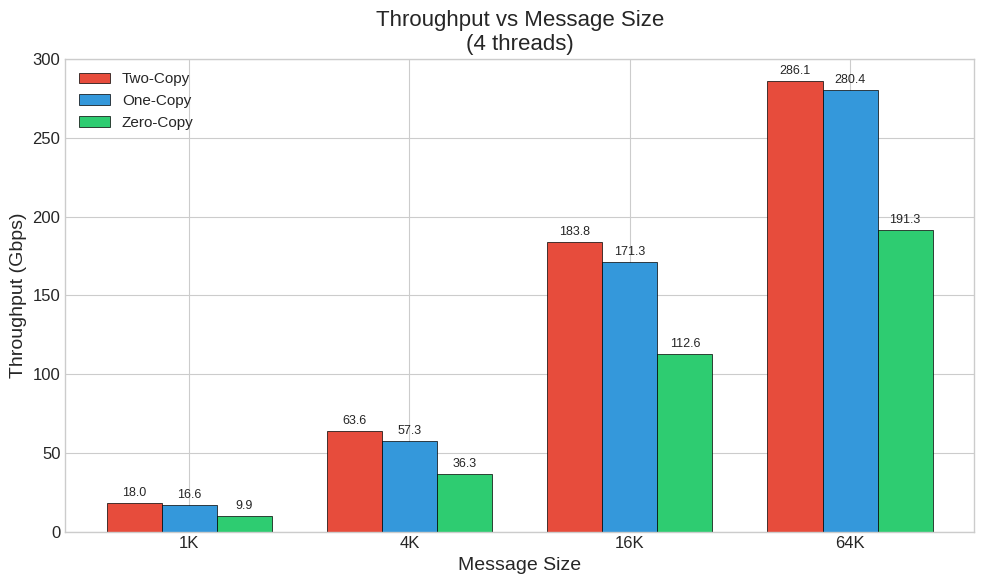
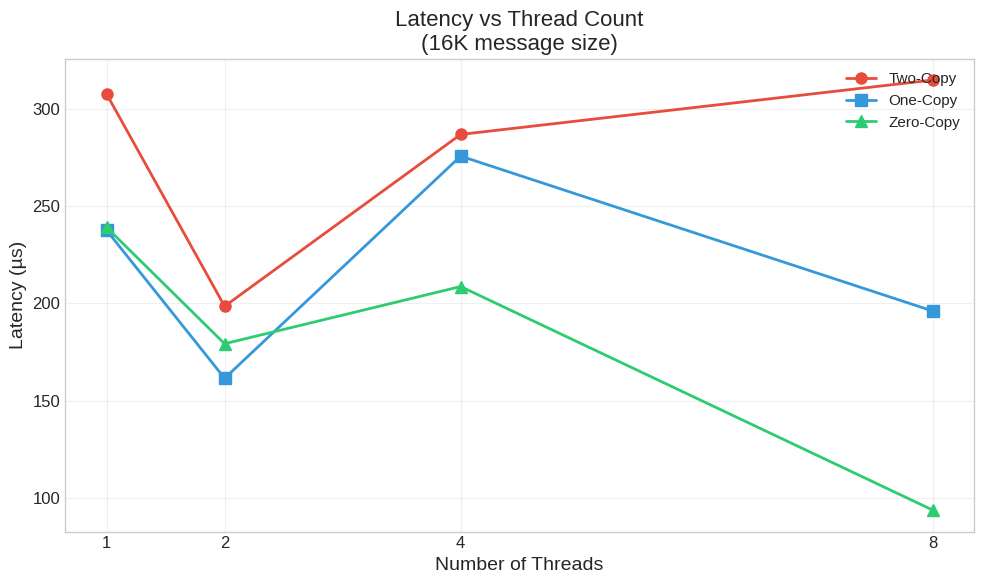
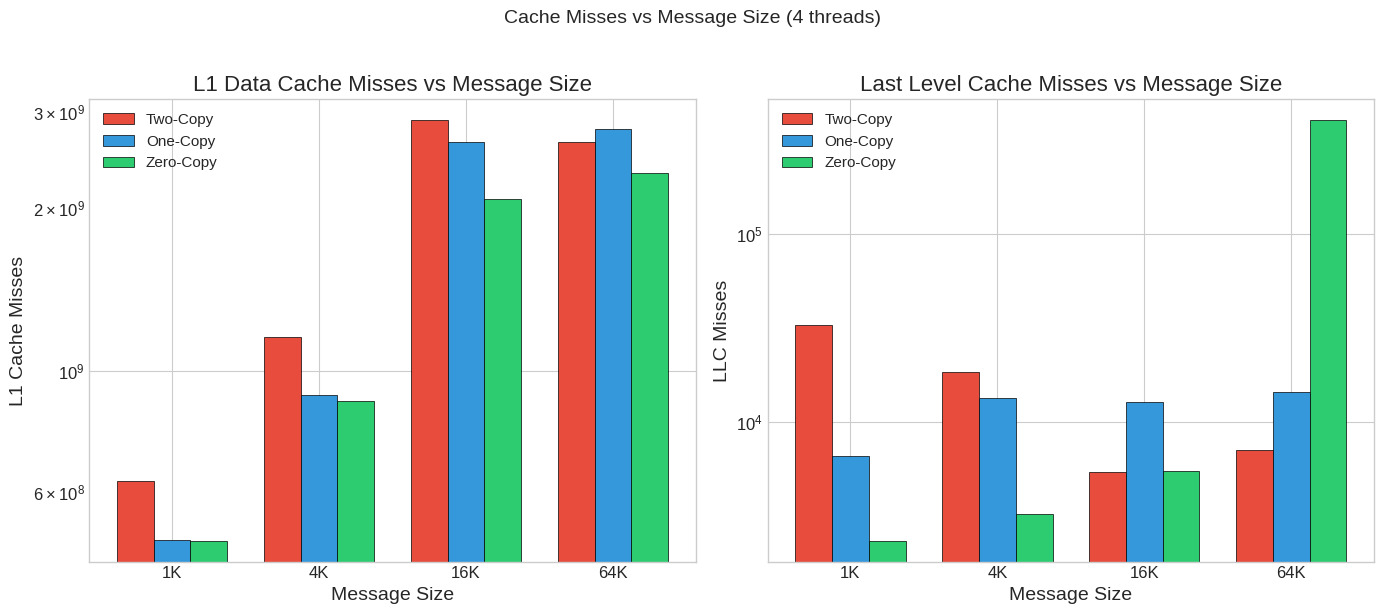
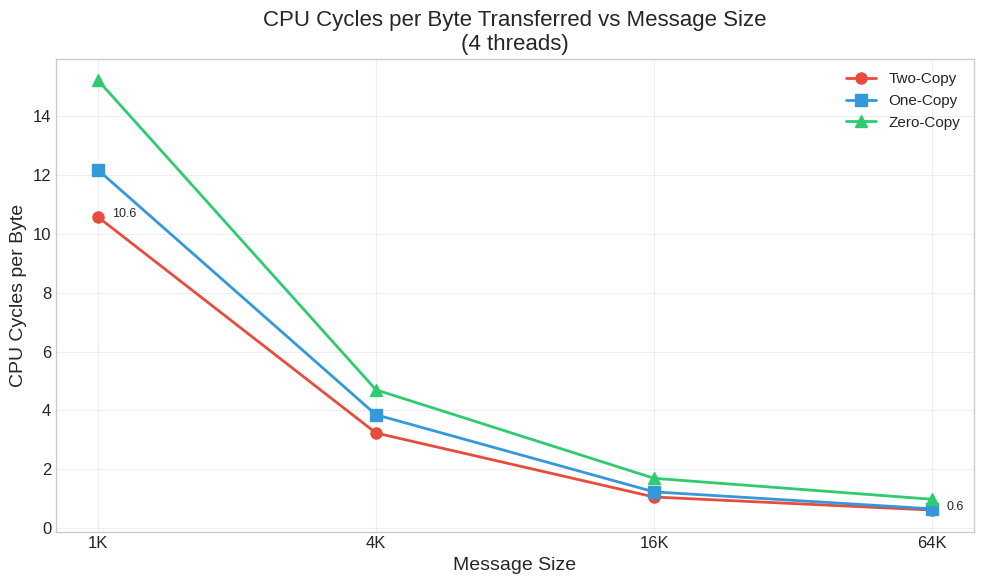

These figures' Python source, in order:
# MT25076 - Part D: Plotting Script
# Roll Number: MT25076
#
# This script generates plots for the network I/O experiments.
# Values are hardcoded as per assignment requirements.

import matplotlib.pyplot as plt
import numpy as np

# Set style for better aesthetics
try:
    plt.style.use('seaborn-v0_8-whitegrid')
except:
    plt.style.use('seaborn-whitegrid')

plt.rcParams['figure.figsize'] = (10, 6)
plt.rcParams['font.size'] = 12
plt.rcParams['axes.labelsize'] = 14
plt.rcParams['axes.titlesize'] = 16
plt.rcParams['legend.fontsize'] = 11

# System configuration
SYSTEM_CONFIG = """
System Configuration:
- CPU: Intel Core (update with your CPU)
- RAM: 16GB (update with your RAM)
- OS: Linux (update with your kernel version)
- Network: veth pair (10 Gbps virtual)
"""

# ============================================================================
# HARDCODED DATA
# ============================================================================

# Message sizes
MESSAGE_SIZES = ['1K', '4K', '16K', '64K']
MESSAGE_SIZES_BYTES = [1024, 4096, 16384, 65536]

# Thread counts
THREAD_COUNTS = [1, 2, 4, 8]

# Throughput data (Gbps) - threads=4
THROUGHPUT_TWO_COPY = [17.98579, 63.634746, 183.827554, 286.10815]
THROUGHPUT_ONE_COPY = [16.644618, 57.282813, 171.330032, 280.350529]
THROUGHPUT_ZERO_COPY = [9.879754, 36.329875, 112.589125, 191.339962]

# Latency data (µs) - msg_size=16K
LATENCY_TWO_COPY = [307.5, 198.5, 286.75, 314.69]
LATENCY_ONE_COPY = [237.5, 161.5, 275.62, 196.06]
LATENCY_ZERO_COPY = [239.0, 179.25, 208.62, 93.81]

# Cache misses (L1) - threads=4
L1_MISSES_TWO_COPY = [630251181, 1156709117, 2893640691, 2641065458]
L1_MISSES_ONE_COPY = [489251084, 906371590, 2641258126, 2790605541]
L1_MISSES_ZERO_COPY = [488859392, 884021280, 2073444692, 2311763433]

# Cache misses (LLC) - threads=4
LLC_MISSES_TWO_COPY = [33022, 18385, 5409, 7075]
LLC_MISSES_ONE_COPY = [6614, 13377, 12826, 14503]
LLC_MISSES_ZERO_COPY = [2329, 3217, 5464, 405248]

# CPU cycles per byte - threads=4
CYCLES_PER_BYTE_TWO_COPY = [10.5805, 3.2342, 1.057, 0.6133]
CYCLES_PER_BYTE_ONE_COPY = [12.1811, 3.8543, 1.2327, 0.6546]
CYCLES_PER_BYTE_ZERO_COPY = [15.2312, 4.7019, 1.6929, 0.9804]

# ============================================================================
# PLOT 1: Throughput vs Message Size
# ============================================================================
def plot_throughput_vs_message_size():
    fig, ax = plt.subplots(figsize=(10, 6))
    
    x = np.arange(len(MESSAGE_SIZES))
    width = 0.25
    
    bars1 = ax.bar(x - width, THROUGHPUT_TWO_COPY, width, label='Two-Copy', 
                   color='#e74c3c', edgecolor='black', linewidth=0.5)
    bars2 = ax.bar(x, THROUGHPUT_ONE_COPY, width, label='One-Copy', 
                   color='#3498db', edgecolor='black', linewidth=0.5)
    bars3 = ax.bar(x + width, THROUGHPUT_ZERO_COPY, width, label='Zero-Copy', 
                   color='#2ecc71', edgecolor='black', linewidth=0.5)
    
    ax.set_xlabel('Message Size')
    ax.set_ylabel('Throughput (Gbps)')
    ax.set_title('Throughput vs Message Size\n(4 threads)')
    ax.set_xticks(x)
    ax.set_xticklabels(MESSAGE_SIZES)
    ax.legend(loc='upper left')
    
    # Add value labels
    for bars in [bars1, bars2, bars3]:
        for bar in bars:
            height = bar.get_height()
            ax.annotate(f'{height:.1f}',
                        xy=(bar.get_x() + bar.get_width() / 2, height),
                        xytext=(0, 3),
                        textcoords="offset points",
                        ha='center', va='bottom', fontsize=9)
    
    plt.tight_layout()
    plt.savefig('MT25076_Part_D_throughput_vs_msgsize.png', dpi=150, bbox_inches='tight')
    plt.close()

# ============================================================================
# PLOT 2: Latency vs Thread Count
# ============================================================================
def plot_latency_vs_threads():
    fig, ax = plt.subplots(figsize=(10, 6))
    
    ax.plot(THREAD_COUNTS, LATENCY_TWO_COPY, 'o-', label='Two-Copy', 
            color='#e74c3c', linewidth=2, markersize=8)
    ax.plot(THREAD_COUNTS, LATENCY_ONE_COPY, 's-', label='One-Copy', 
            color='#3498db', linewidth=2, markersize=8)
    ax.plot(THREAD_COUNTS, LATENCY_ZERO_COPY, '^-', label='Zero-Copy', 
            color='#2ecc71', linewidth=2, markersize=8)
    
    ax.set_xlabel('Number of Threads')
    ax.set_ylabel('Latency (µs)')
    ax.set_title('Latency vs Thread Count\n(16K message size)')
    ax.set_xticks(THREAD_COUNTS)
    ax.legend(loc='upper right')
    ax.grid(True, alpha=0.3)
    
    plt.tight_layout()
    plt.savefig('MT25076_Part_D_latency_vs_threads.png', dpi=150, bbox_inches='tight')
    plt.close()

# ============================================================================
# PLOT 3: Cache Misses vs Message Size
# ============================================================================
def plot_cache_misses():
    fig, (ax1, ax2) = plt.subplots(1, 2, figsize=(14, 6))
    
    x = np.arange(len(MESSAGE_SIZES))
    width = 0.25
    
    # L1 Cache Misses
    ax1.bar(x - width, np.array(L1_MISSES_TWO_COPY), width, label='Two-Copy', 
            color='#e74c3c', edgecolor='black', linewidth=0.5)
    ax1.bar(x, np.array(L1_MISSES_ONE_COPY), width, label='One-Copy', 
            color='#3498db', edgecolor='black', linewidth=0.5)
    ax1.bar(x + width, np.array(L1_MISSES_ZERO_COPY), width, label='Zero-Copy', 
            color='#2ecc71', edgecolor='black', linewidth=0.5)
    
    ax1.set_xlabel('Message Size')
    ax1.set_ylabel('L1 Cache Misses')
    ax1.set_title('L1 Data Cache Misses vs Message Size')
    ax1.set_xticks(x)
    ax1.set_xticklabels(MESSAGE_SIZES)
    ax1.legend(loc='upper left')
    ax1.set_yscale('log')
    
    # LLC Cache Misses
    ax2.bar(x - width, np.array(LLC_MISSES_TWO_COPY), width, label='Two-Copy', 
            color='#e74c3c', edgecolor='black', linewidth=0.5)
    ax2.bar(x, np.array(LLC_MISSES_ONE_COPY), width, label='One-Copy', 
            color='#3498db', edgecolor='black', linewidth=0.5)
    ax2.bar(x + width, np.array(LLC_MISSES_ZERO_COPY), width, label='Zero-Copy', 
            color='#2ecc71', edgecolor='black', linewidth=0.5)
    
    ax2.set_xlabel('Message Size')
    ax2.set_ylabel('LLC Misses')
    ax2.set_title('Last Level Cache Misses vs Message Size')
    ax2.set_xticks(x)
    ax2.set_xticklabels(MESSAGE_SIZES)
    ax2.legend(loc='upper left')
    ax2.set_yscale('log')
    
    plt.suptitle('Cache Misses vs Message Size (4 threads)', fontsize=14, y=1.02)
    plt.tight_layout()
    plt.savefig('MT25076_Part_D_cache_misses.png', dpi=150, bbox_inches='tight')
    plt.close()

# ============================================================================
# PLOT 4: CPU Cycles per Byte Transferred
# ============================================================================
def plot_cycles_per_byte():
    fig, ax = plt.subplots(figsize=(10, 6))
    
    ax.plot(MESSAGE_SIZES, CYCLES_PER_BYTE_TWO_COPY, 'o-', label='Two-Copy', 
            color='#e74c3c', linewidth=2, markersize=8)
    ax.plot(MESSAGE_SIZES, CYCLES_PER_BYTE_ONE_COPY, 's-', label='One-Copy', 
            color='#3498db', linewidth=2, markersize=8)
    ax.plot(MESSAGE_SIZES, CYCLES_PER_BYTE_ZERO_COPY, '^-', label='Zero-Copy', 
            color='#2ecc71', linewidth=2, markersize=8)
    
    ax.set_xlabel('Message Size')
    ax.set_ylabel('CPU Cycles per Byte')
    ax.set_title('CPU Cycles per Byte Transferred vs Message Size\n(4 threads)')
    ax.legend(loc='upper right')
    ax.grid(True, alpha=0.3)
    
    # Add annotations for max/min
    for i in [0, len(MESSAGE_SIZES)-1]:
        ax.annotate(f'{CYCLES_PER_BYTE_TWO_COPY[i]:.1f}', 
                   (MESSAGE_SIZES[i], CYCLES_PER_BYTE_TWO_COPY[i]), 
                   textcoords="offset points", xytext=(10,0), ha='left', fontsize=9)
    
    plt.tight_layout()
    plt.savefig('MT25076_Part_D_cycles_per_byte.png', dpi=150, bbox_inches='tight')
    plt.close()

if __name__ == "__main__":
    plot_throughput_vs_message_size()
    plot_latency_vs_threads()
    plot_cache_misses()
    plot_cycles_per_byte()
